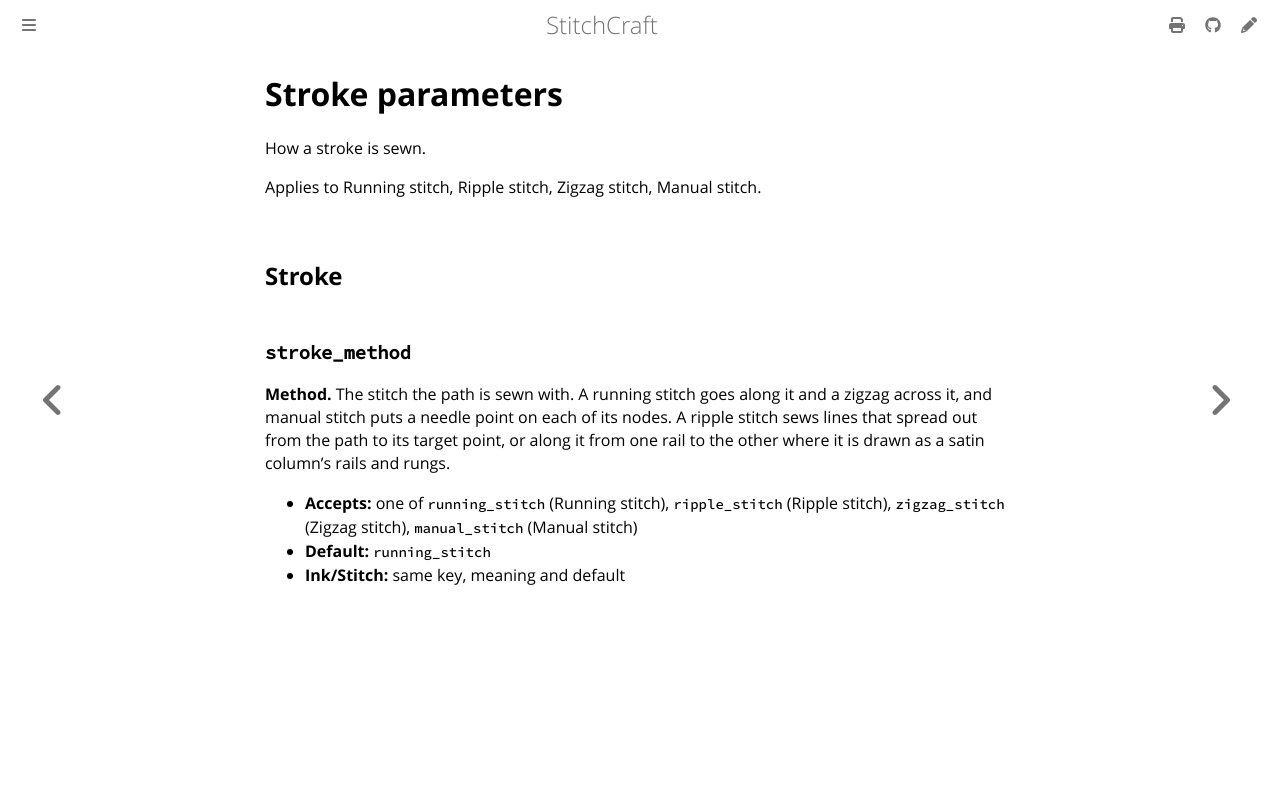

repository: KaboomFox/stitchcraft · page: pr/314/user/reference/params/stroke.html · generator: mdbook

<!-- Generated by `cargo xtask docs` from `StrokeParams` in the parameter registry. Edit the declaration, not this page. -->

# Stroke parameters

How a stroke is sewn.

Applies to Running stitch, Ripple stitch, Zigzag stitch, Manual stitch.

## Stroke

### `stroke_method`

**Method.** The stitch the path is sewn with. A running stitch goes along it and a zigzag across it, and manual
stitch puts a needle point on each of its nodes. A ripple stitch sews lines that spread out from
the path to its target point, or along it from one rail to the other where it is drawn as a satin
column's rails and rungs.

- **Accepts:** one of `running_stitch` (Running stitch), `ripple_stitch` (Ripple stitch), `zigzag_stitch` (Zigzag stitch), `manual_stitch` (Manual stitch)
- **Default:** `running_stitch`
- **Ink/Stitch:** same key, meaning and default
